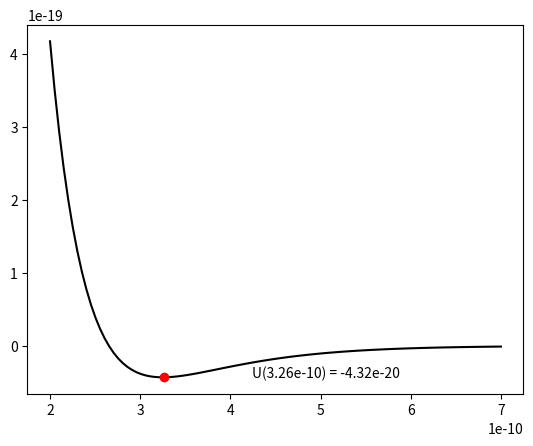

Here is the Python script that generated this plot:
import numpy as np
import matplotlib.pyplot as plt


class Params:
    def __init__(self):
        self.dict_params_ = {
            'Al': {
                'mass': 1.67e-27 * 27,
                'epsilon': 0.27 * 1.6e-19,  # eV -> J
                'alpha': 1.16 * 1e10,  # Å-1 -> m-1
                'r0': 3.25 * 1e-10  # Å -> m
                }
        }
        self.init_params()

    def init_params(self):
        for key, value in self.dict_params_.items():
            self.dict_params_[key]['minus_alpha'] = -value['alpha']
            self.dict_params_[key]['minus_2_alpha'] = -2 * value['alpha']
            self.dict_params_[key]['minus_2_alpha_eps'] = -2 * value['alpha'] * value['epsilon']

    def Morse(self, r):
        # TODO: Al以外の原子のとき
        params = self.dict_params_['Al']
        force = params['minus_2_alpha_eps'] * (np.exp(params['minus_2_alpha'] * (r - params['r0'])) - np.exp(params['minus_alpha'] * (r - params['r0'])))
        return force / params['mass']

    def Morse_calc_up(self, r):
        # TODO: Al以外の原子のとき
        params = self.dict_params_['Al']
        force = params['minus_2_alpha_eps'] * (np.exp(params['minus_2_alpha'] * (r - params['r0'])) - np.exp(params['minus_alpha'] * (r - params['r0'])))
        phi = params['epsilon'] * (np.exp(params['minus_2_alpha'] * (r - params['r0'])) - 2 * np.exp(params['minus_alpha'] * (r - params['r0'])))
        return force / params['mass'], phi


def test_Params():
    params = Params()
    r = np.linspace(2e-10, 7e-10, 100)
    _, u = params.Morse_calc_up(r)
    plt.plot(r, u, color='k')
    min_u = u.min()
    min_r = r[np.where(u==min_u)][0]
    plt.plot(min_r, min_u, marker='o', color='r')
    plt.text(min_r * 1.3, min_u, 'U(%.2e) = %.2e' % (min_r, min_u))
    plt.show()


def main():
    test_Params()


if __name__ == '__main__':
    main()